Dataset: augmented (GitHub, haneens5905/MSI-System). Classes: cardboard, glass, metal, paper, plastic, trash.

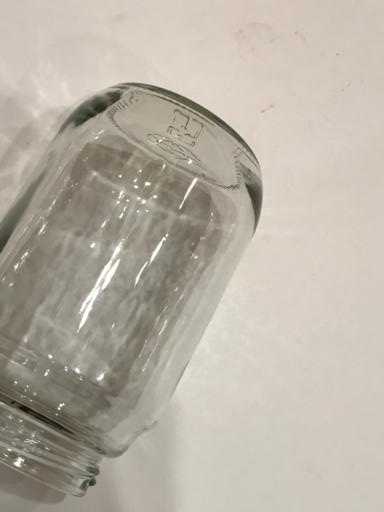
Label: glass

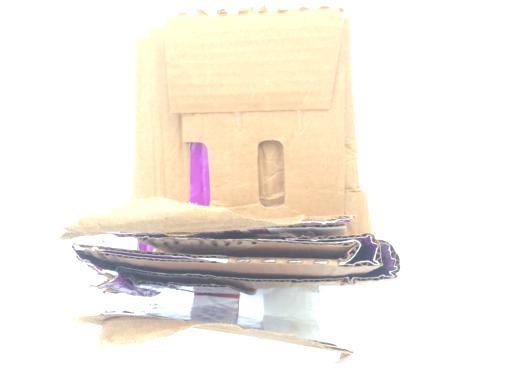
Label: cardboard

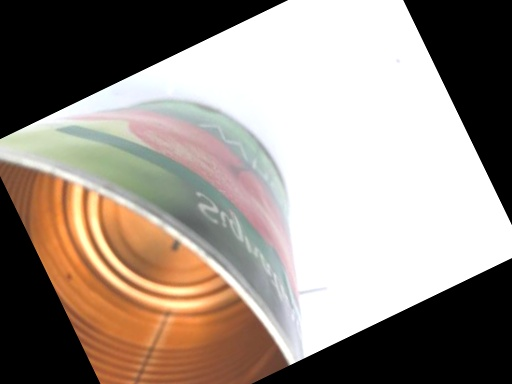
Label: metal

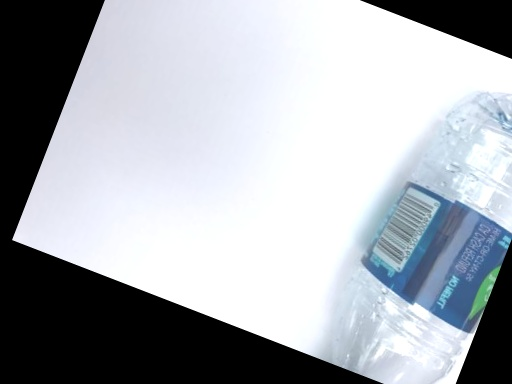
Label: plastic

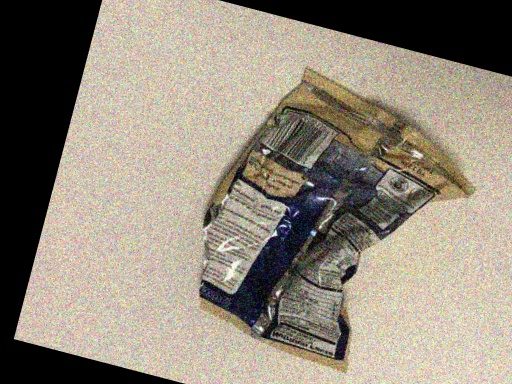
Label: trash

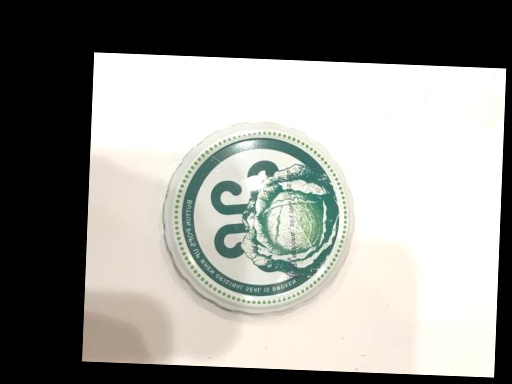
Label: metal
